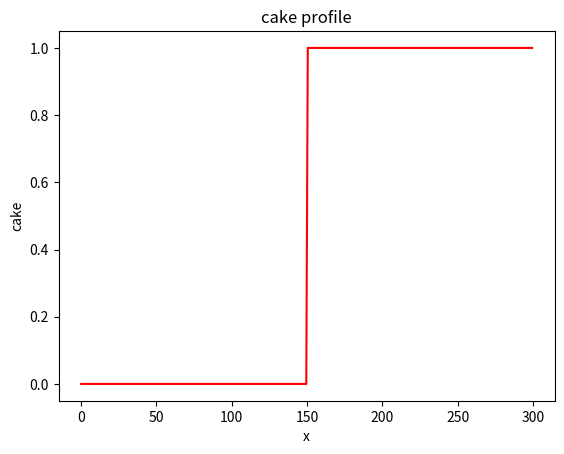
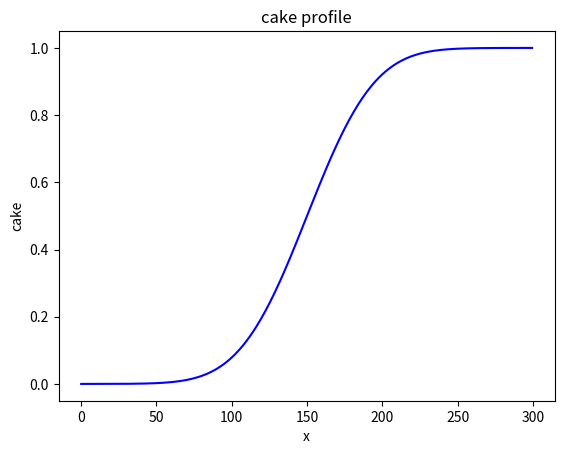

Python code for these plots, in order:
"""A 1D diffusion model.""" 

import numpy as np
import matplotlib.pyplot as plt
import sys


def calculate_stable_time_step(dx,diffusivity):
    """Calculate a stable time step for the model."""
    return 0.5*dx**2/diffusivity

def step_like(x,step_at=0):
    """Make a step function profile."""
    y=np.empty_like(x,dtype=float)
    
    y[:step_at]=0.0
    y[step_at]=0.5
    y[step_at+1:]=1.0
    
    return y

def new_profile(x,form="step"):
    """Make a new cake height profile,chosing a type."""
    match form:
        case "step":
            return step_like(x, step_at = len(x) // 2)
        case _:
            raise valueError(f"unknown profile type{form}")

def plot_profile(x, cake, color="r"):
    plt.figure()
    plt.plot(x,cake,color)
    plt.xlabel("x")
    plt.ylabel("cake")
    plt.title("cake profile")

def run_diffusion_model():
    """run the diffusion model."""

    D=100
    Lx=300
    
    dx=0.5
    x=np.arange(start=0, stop=Lx, step=dx)
    nx=len(x)
    
    C=new_profile(x,form="step")
    
    plot_profile(x,C)
    
    nt=5000
    dt= calculate_stable_time_step(dx, D)
    for t in range(0, nt):
    	C[1:-1] += D * dt / dx ** 2 * (C[:-2] - 2*C[1:-1] + C[2:])
    
    plot_profile(x,C,color="b")

    return(C)

if __name__== "__main__":
    cake=run_diffusion_model()
    np.savetxt(sys.stdout,cake, fmt="%.6f")